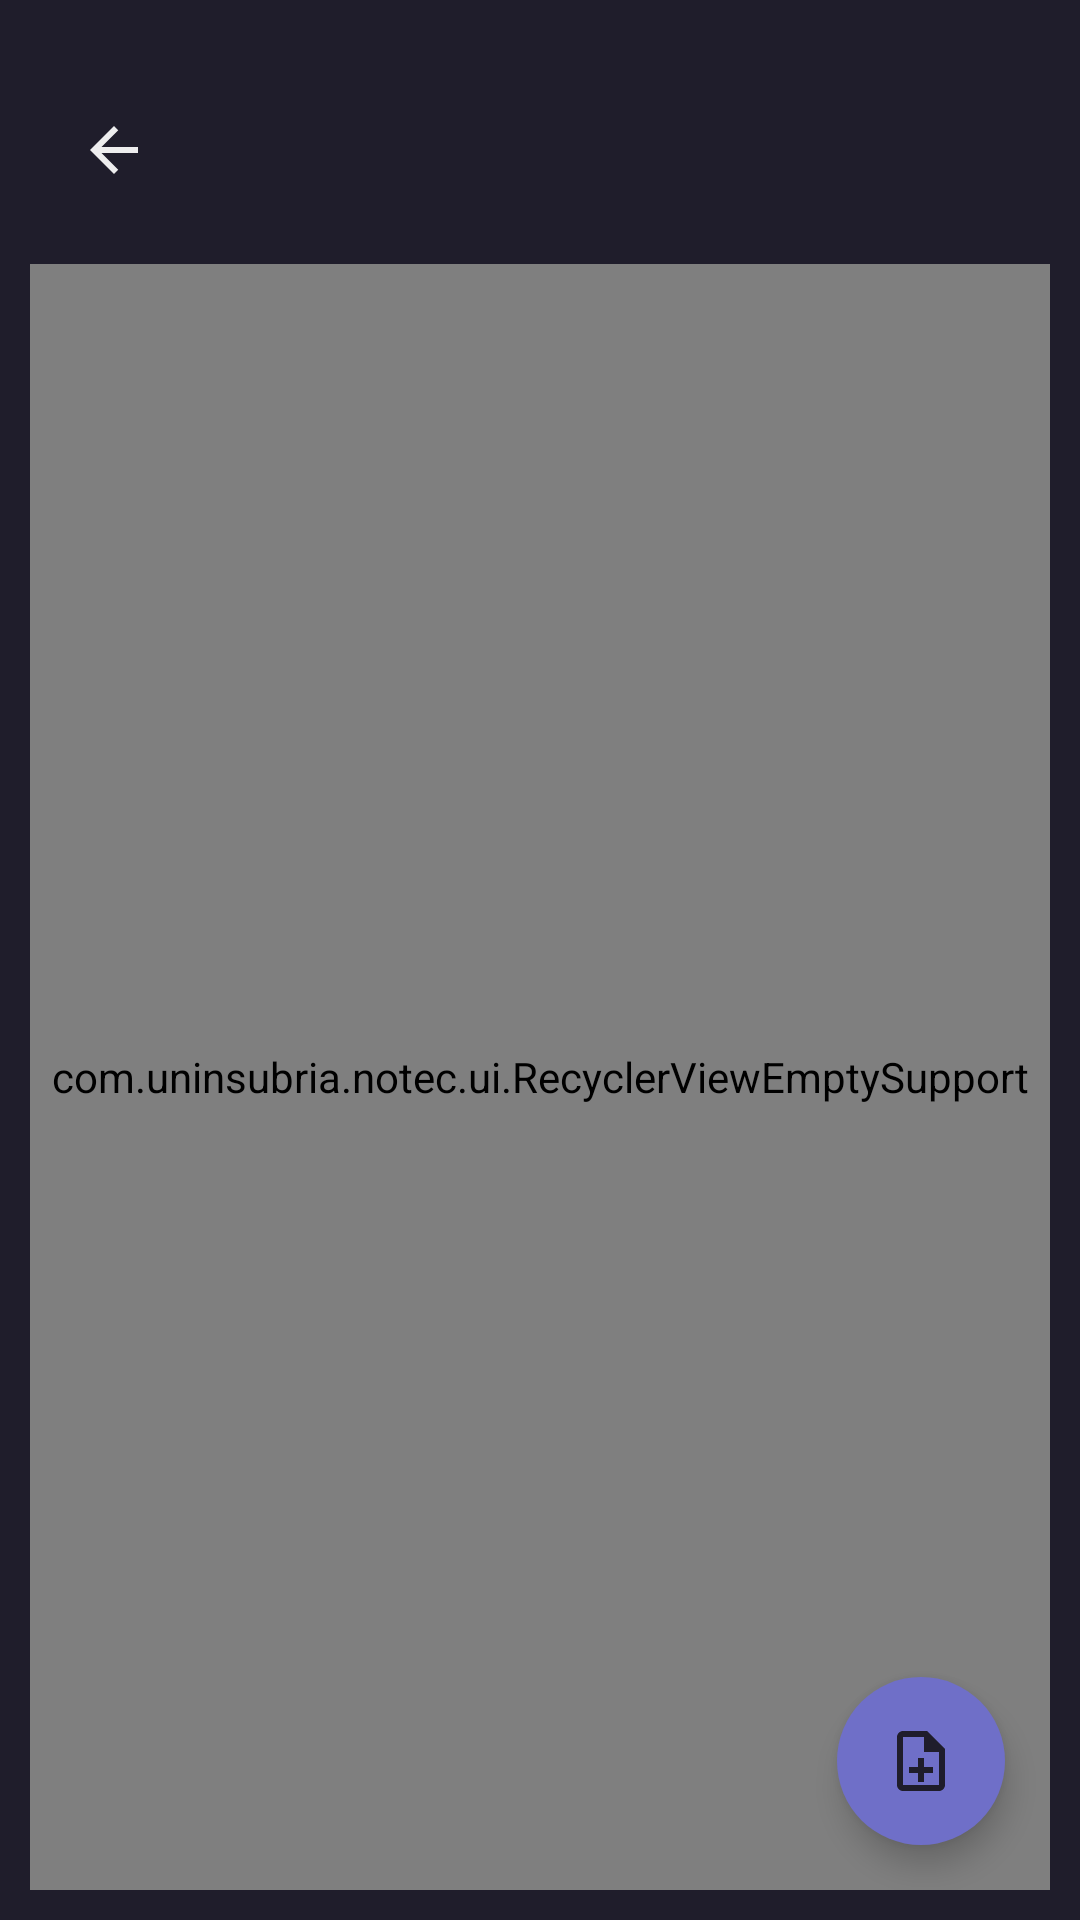

Produce the Android XML layout that renders to this screen, including the resource entries it uses.
<!-- AndroidManifest.xml: application theme AppTheme -->
<!-- res/layout/activity_filtered.xml -->
<?xml version="1.0" encoding="utf-8"?>
<androidx.constraintlayout.widget.ConstraintLayout
        xmlns:android="http://schemas.android.com/apk/res/android"
        xmlns:app="http://schemas.android.com/apk/res-auto"
        xmlns:tools="http://schemas.android.com/tools"
        android:layout_width="match_parent"
        android:layout_height="match_parent"
        android:padding="10dp"
        tools:context=".activities.FilteredNotesActivity"
        android:background="@color/colorBackground">

    <com.google.android.material.appbar.AppBarLayout
            android:layout_width="match_parent"
            android:layout_height="wrap_content"
            android:layout_marginTop="12dp"
            app:elevation="0dp"
            android:id="@+id/filteredAppBar"
            app:layout_constraintTop_toTopOf="parent"
            app:layout_constraintStart_toStartOf="parent"
            app:layout_constraintHorizontal_bias="0.5"
            app:layout_constraintEnd_toEndOf="parent">

        <androidx.appcompat.widget.Toolbar
                android:id="@+id/filteredToolbar"
                android:layout_width="match_parent"
                android:layout_height="?actionBarSize"
                app:titleTextColor="@color/textColor"
                android:background="@color/colorBackground"
                app:navigationIcon="@drawable/ic_back">

        </androidx.appcompat.widget.Toolbar>
    </com.google.android.material.appbar.AppBarLayout>

    <RelativeLayout
            android:id="@+id/emptyView"
            android:layout_width="match_parent"
            android:layout_height="0dp"
            android:background="@color/colorBackground"
            android:gravity="center"
            android:orientation="vertical"
            app:layout_constraintStart_toStartOf="parent"
            app:layout_constraintHorizontal_bias="0"
            app:layout_constraintEnd_toEndOf="parent"
            app:layout_constraintBottom_toBottomOf="parent"
            app:layout_constraintTop_toBottomOf="@+id/filteredAppBar">

        <com.airbnb.lottie.LottieAnimationView
                android:id="@+id/empty_box_animation"
                android:layout_width="200dp"
                android:layout_height="200dp"
                android:layout_marginBottom="100dp"
                app:lottie_loop="false"
                app:lottie_autoPlay="true"
                app:lottie_fileName="empty_box.json">

        </com.airbnb.lottie.LottieAnimationView>
    </RelativeLayout>

    <RelativeLayout
            android:id="@+id/loadingView"
            android:layout_width="match_parent"
            android:layout_height="0dp"
            android:background="@color/colorBackground"
            android:orientation="vertical"
            app:layout_constraintEnd_toEndOf="parent"
            app:layout_constraintStart_toStartOf="parent"
            android:gravity="center"
            app:layout_constraintTop_toBottomOf="@+id/filteredAppBar"
            app:layout_constraintBottom_toBottomOf="parent">
    </RelativeLayout>

    <com.uninsubria.notec.ui.RecyclerViewEmptySupport
            android:id="@+id/filteredRecyclerView"
            android:layout_marginTop="10dp"
            android:layout_width="match_parent"
            android:layout_height="0dp"
            app:layout_constraintTop_toBottomOf="@id/filteredAppBar"
            app:layout_constraintEnd_toEndOf="parent"
            app:layout_constraintBottom_toBottomOf="parent"
            app:layout_constraintStart_toStartOf="parent">
    </com.uninsubria.notec.ui.RecyclerViewEmptySupport>

    <com.google.android.material.floatingactionbutton.FloatingActionButton
            android:id="@+id/fab_button_filtered"
            android:layout_width="wrap_content"
            android:layout_height="wrap_content"
            app:layout_constraintBottom_toBottomOf="parent"
            app:layout_constraintEnd_toEndOf="parent"
            android:layout_marginEnd="15dp"
            android:layout_marginBottom="15dp"
            app:fabSize="normal"
            android:layout_gravity="end|bottom"
            app:srcCompat="@drawable/ic_new_note"
            android:backgroundTint="@color/colorAccent"
            app:tint="@color/colorBackground"
            app:borderWidth="0dp">
    </com.google.android.material.floatingactionbutton.FloatingActionButton>

</androidx.constraintlayout.widget.ConstraintLayout>
<!-- resources referenced by this layout -->
<resources>
  <color name="colorAccent">#6F6FC8</color>
  <color name="colorBackground">#1F1D2B</color>
  <color name="textColor">#EDEDEE</color>
  <!-- drawable ic_back (drawable) -->
  <?xml version="1.0" encoding="UTF-8" standalone="no"?>
  <vector xmlns:android="http://schemas.android.com/apk/res/android" android:autoMirrored="true" android:height="24dp" android:tint="@color/text_color_primary" android:viewportHeight="24.0" android:viewportWidth="24.0" android:width="24dp">
        
      <path android:fillColor="@android:color/white" android:pathData="M20,11H7.83l5.59,-5.59L12,4l-8,8 8,8 1.41,-1.41L7.83,13H20v-2z"/>
      
  </vector>
  <!-- drawable ic_new_note (drawable) -->
  <?xml version="1.0" encoding="UTF-8" standalone="no"?>
  <vector xmlns:android="http://schemas.android.com/apk/res/android" android:autoMirrored="true" android:height="24dp" android:tint="#000000" android:viewportHeight="24.0" android:viewportWidth="24.0" android:width="24dp">
        
      <path android:fillColor="@android:color/white" android:pathData="M13,11h-2v3L8,14v2h3v3h2v-3h3v-2h-3zM14,2L6,2c-1.1,0 -2,0.9 -2,2v16c0,1.1 0.89,2 1.99,2L18,22c1.1,0 2,-0.9 2,-2L20,8l-6,-6zM18,20L6,20L6,4h7v5h5v11z"/>
      
  </vector>
  <style name="AppTheme" parent="Theme.AppCompat.DayNight.NoActionBar">
  
          <item name="fontFamily">@font/futura_medium</item>
  
          <item name="colorPrimary">@color/colorOnSurface</item>
          <item name="colorPrimaryDark">@color/colorBackground</item>
          <item name="colorAccent">@color/colorAccent</item>
  
          <item name="android:textColorPrimary">@color/text_color_primary</item>
          <item name="android:textColorSecondary">@color/text_color_secondary</item>
          <item name="android:textColorTertiary">@color/text_color_tertiary</item>
  
      </style>
  <color name="text_color_primary">#EDEDEE</color>
  <color name="colorOnSurface">#272636</color>
  <color name="text_color_secondary">#ABEDEDEE</color>
  <color name="text_color_tertiary">@color/opaqueTextColor</color>
  <color name="opaqueTextColor">#626172</color>
</resources>
